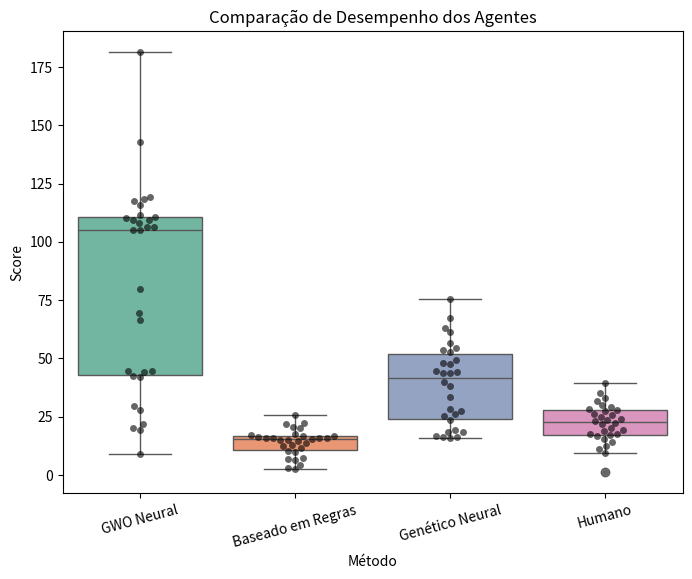

Write the Python code that produced this figure.
import numpy as np
import pandas as pd
import matplotlib.pyplot as plt
import seaborn as sns
from scipy.stats import ttest_ind, mannwhitneyu

# Dados
gwo_neural = np.array([181.38, 110.28, 27.96, 29.48, 20.21, 19.32, 109.29, 79.83, 
                       106.41, 66.64, 41.99, 42.35, 142.68, 21.99, 105.24, 106.50, 
                       117.57, 44.35, 8.82, 115.68, 118.29, 44.68, 109.20, 69.60, 
                       119.28, 108.12, 44.50, 105.15, 110.55, 111.36])

baseado_regras = np.array([12.69, 16.65, 6.97, 2.79, 15.94, 10.22, 21.90, 4.35, 6.22, 
                           9.95, 19.94, 20.56, 15.74, 17.68, 7.16, 15.68, 2.37, 15.43, 
                           15.13, 22.50, 25.82, 15.85, 17.02, 16.74, 14.69, 11.73, 
                           13.80, 15.13, 12.35, 16.19])

genetico_neural = np.array([38.32, 54.53, 61.16, 27.55, 16.08, 26.00, 25.33, 18.30, 
                            39.76, 48.17, 44.77, 47.54, 75.43, 23.68, 16.83, 15.81, 
                            67.17, 53.54, 33.59, 49.24, 52.65, 16.35, 44.05, 56.59, 
                            63.23, 43.96, 43.82, 19.19, 28.36, 18.65])

humano = np.array([27.34, 17.63, 39.33, 17.44, 1.16, 24.04, 29.21, 18.92, 25.71, 
                   20.05, 31.88, 15.39, 22.50, 19.27, 26.33, 23.67, 16.82, 28.45, 
                   12.59, 33.01, 21.74, 14.23, 27.90, 24.80, 11.35, 30.12, 17.08, 
                   22.96, 9.41, 35.22])

# Organizar em dicionário
resultados = {
    "GWO Neural": gwo_neural,
    "Baseado em Regras": baseado_regras,
    "Genético Neural": genetico_neural,
    "Humano": humano
}

# Comparações par a par
pares = [(a, b) for i, a in enumerate(resultados) for j, b in enumerate(resultados) if i < j]

tabela = []
for a, b in pares:
    t_stat, p_t = ttest_ind(resultados[a], resultados[b])
    u_stat, p_w = mannwhitneyu(resultados[a], resultados[b])
    tabela.append([a, b, p_t, "Significativo" if p_t < 0.05 else "NS",
                        p_w, "Significativo" if p_w < 0.05 else "NS"])

df = pd.DataFrame(tabela, columns=["Método A", "Método B", "p-valor T", "Conclusão T", "p-valor Wilcoxon", "Conclusão W"])
print(df)

# Boxplot
df_plot = pd.DataFrame({m: resultados[m] for m in resultados})
df_plot_melted = df_plot.melt(var_name="Método", value_name="Score")

plt.figure(figsize=(8,6))
sns.boxplot(data=df_plot_melted, x="Método", y="Score", palette="Set2")
sns.swarmplot(data=df_plot_melted, x="Método", y="Score", color="black", alpha=0.6)
plt.title("Comparação de Desempenho dos Agentes")
plt.xticks(rotation=15)
plt.show()
